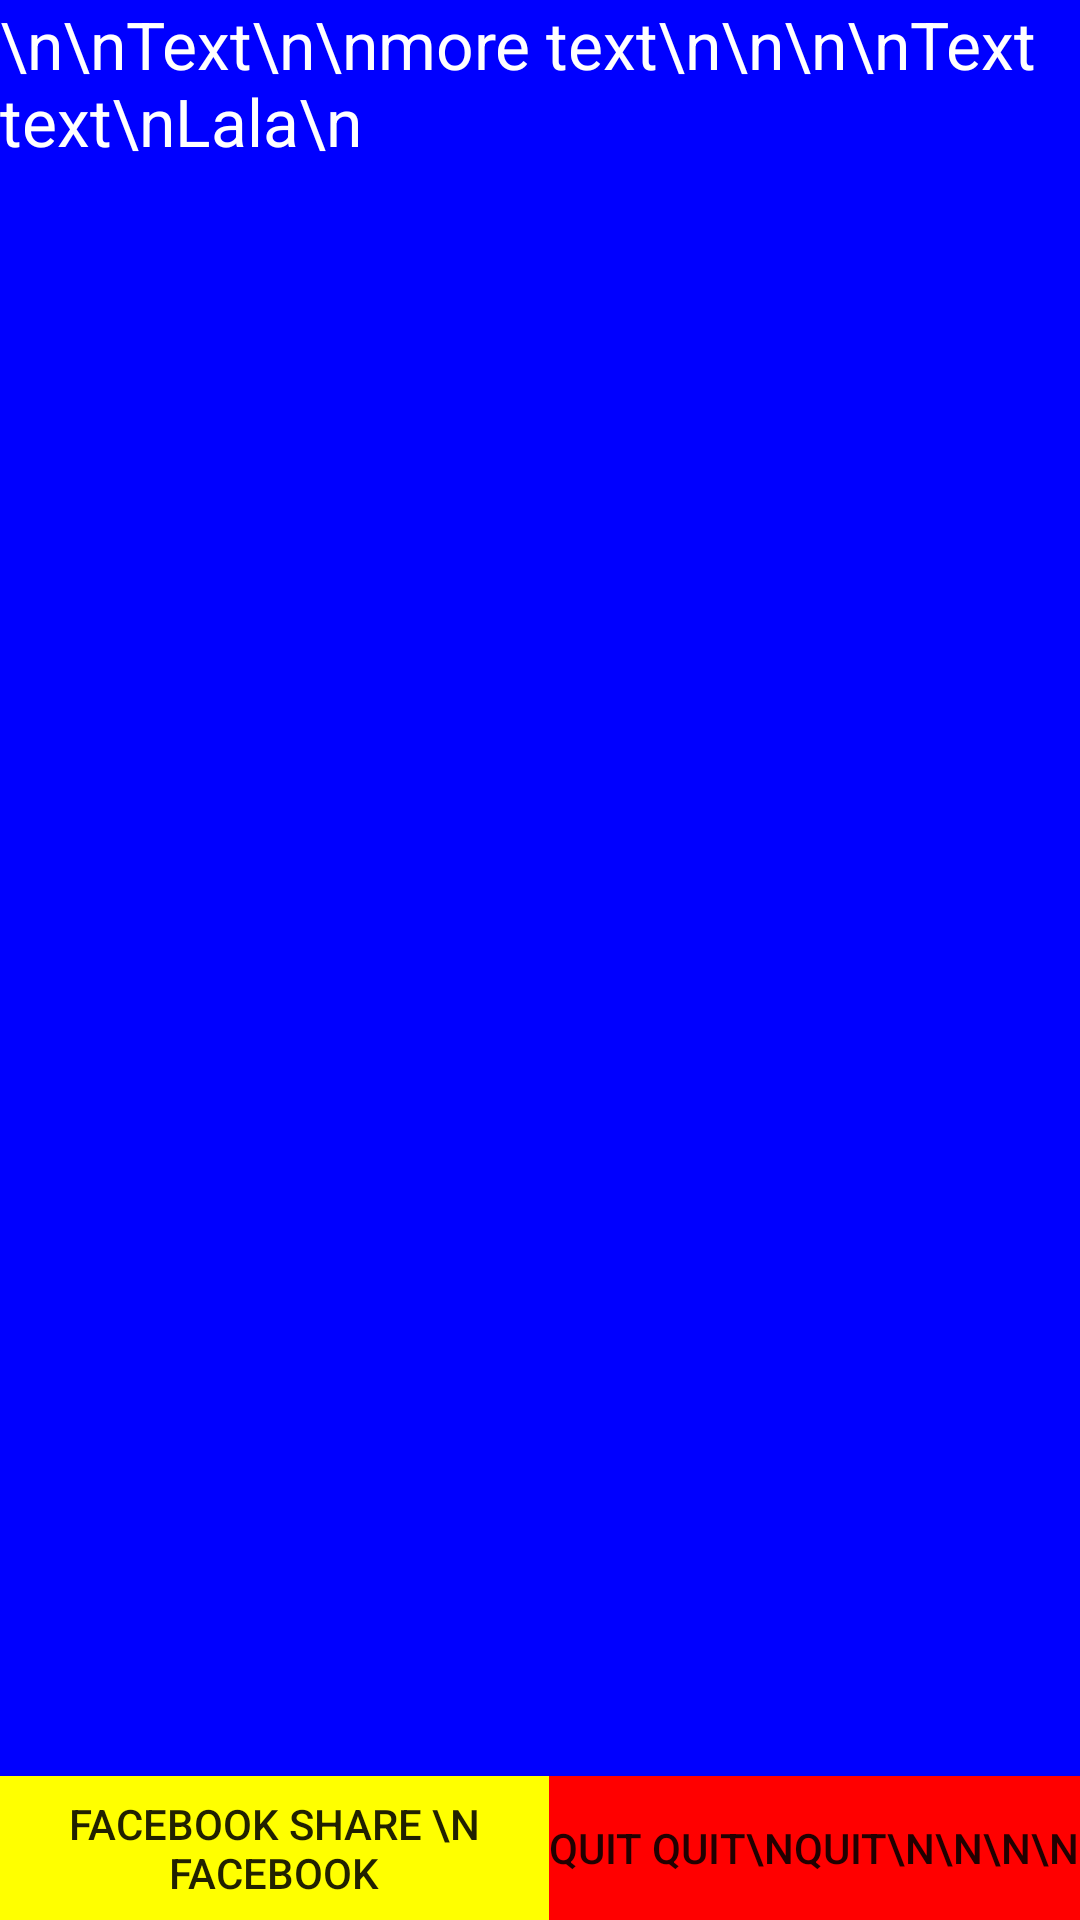

Reconstruct the res/layout file that produces this screen, plus the resources it refers to.
<!-- AndroidManifest.xml: application theme AppTheme -->
<!-- res/layout/layout_demo_relative_2.xml -->
<?xml version="1.0" encoding="utf-8"?>
<RelativeLayout xmlns:android="http://schemas.android.com/apk/res/android"
                android:layout_width="match_parent"
                android:layout_height="match_parent">


    <Button
        android:id="@+id/button1"
        android:layout_width="wrap_content"
        android:layout_height="wrap_content"
        android:background="#ff0"
        android:layout_toLeftOf="@id/button2"
        android:layout_alignTop="@id/button2"
        android:layout_alignParentLeft="true"
        android:layout_alignParentBottom="true"
        android:text="Facebook share \n facebook"/>

    <Button
        android:id="@+id/button2"
        android:layout_width="wrap_content"
        android:layout_height="wrap_content"
        android:text="Quit Quit\nQuit\n\n\n\n"
        android:layout_alignParentBottom="true"
        android:layout_alignParentRight="true"
        android:background="#f00"/>

    <TextView
        android:layout_width="match_parent"
        android:layout_height="match_parent"
        android:textSize="22sp"
        android:textColor="#fff"
        android:text="\n\nText\n\nmore text\n\n\n\nText text\nLala\n"
        android:layout_above="@id/button1"

        android:background="#00f"/>

</RelativeLayout>
<!-- resources referenced by this layout -->
<resources>
  <style name="AppTheme" parent="Theme.AppCompat.Light.DarkActionBar">
          
      </style>
</resources>
